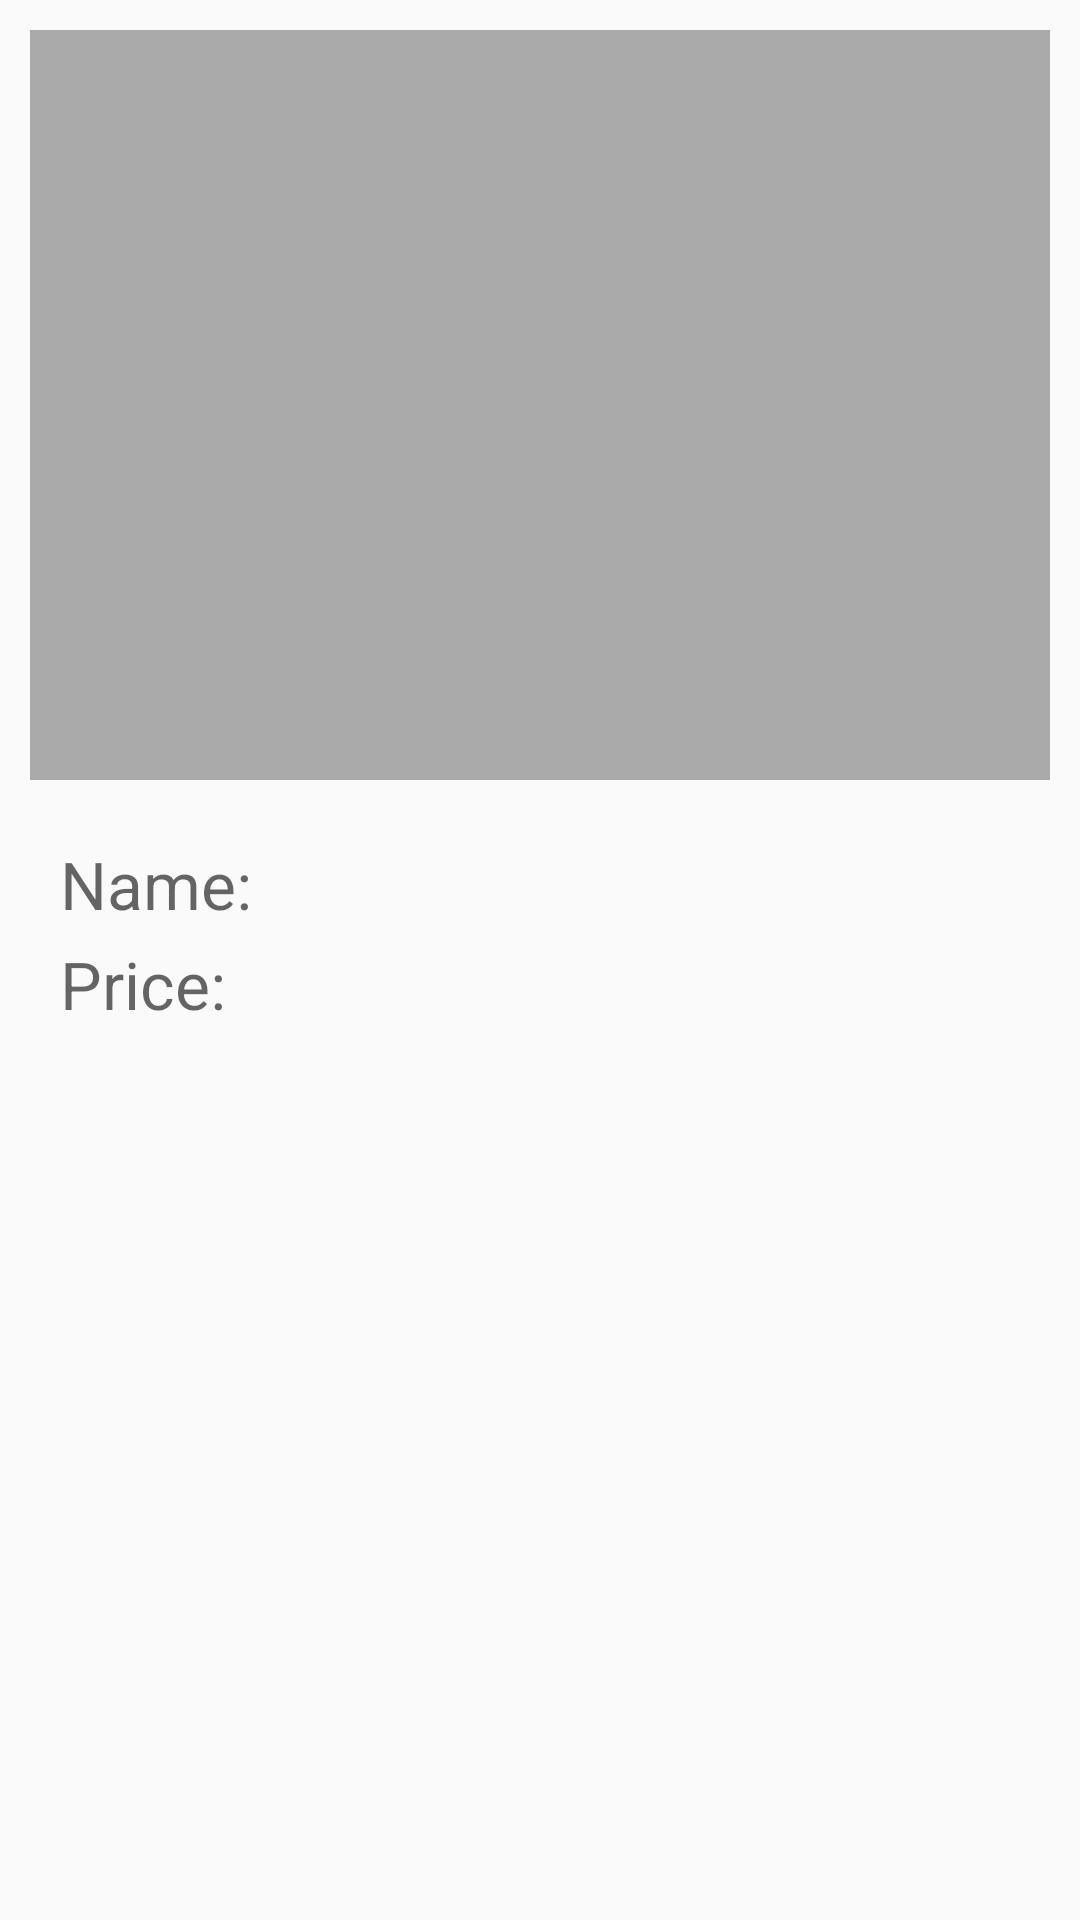

Produce the Android XML layout that renders to this screen, including the resource entries it uses.
<!-- AndroidManifest.xml: application theme AppTheme -->
<!-- res/layout/fragment_recipe_info.xml -->
<?xml version="1.0" encoding="utf-8"?>
<LinearLayout xmlns:android="http://schemas.android.com/apk/res/android"
    android:layout_width="match_parent"
    android:layout_height="match_parent"
    android:animateLayoutChanges="true"
    android:orientation="vertical">


    <ScrollView
        android:layout_width="match_parent"
        android:layout_height="match_parent">

        <LinearLayout
            android:layout_width="match_parent"
            android:layout_height="wrap_content"
            android:orientation="vertical"
            android:padding="10dp">

            <ImageView
                android:id="@+id/iv_recipe_image"
                android:layout_width="match_parent"
                android:layout_height="250dp"
                android:layout_marginBottom="10dp"
                android:background="@android:color/darker_gray"
                android:scaleType="centerCrop" />

            <LinearLayout
                android:id="@+id/ll_recipe_view"
                android:layout_width="match_parent"
                android:layout_height="wrap_content"
                android:orientation="vertical"
                android:padding="10dp"
                android:visibility="visible">

                <LinearLayout
                    android:layout_width="match_parent"
                    android:layout_height="wrap_content"
                    android:orientation="horizontal">

                    <TextView
                        android:layout_width="wrap_content"
                        android:layout_height="wrap_content"
                        android:hint="Name: "
                        android:textAppearance="?android:textAppearanceLarge" />

                    <TextView
                        android:id="@+id/tv_recipe_title"
                        android:layout_width="match_parent"
                        android:layout_height="wrap_content"
                        android:textAppearance="?android:textAppearanceLarge"
                        android:textColor="@android:color/black" />
                </LinearLayout>

                <LinearLayout
                    android:layout_width="match_parent"
                    android:layout_height="wrap_content"
                    android:orientation="horizontal">

                    <TextView
                        android:layout_width="wrap_content"
                        android:layout_height="wrap_content"
                        android:hint="Price: "
                        android:textAppearance="?android:textAppearanceLarge" />


                    <TextView
                        android:id="@+id/tv_recipe_price"
                        android:layout_width="match_parent"
                        android:layout_height="wrap_content"
                        android:paddingTop="8dp"
                        android:textAppearance="?android:textAppearanceMedium"
                        android:textColor="@android:color/black" />
                </LinearLayout>


                <TextView
                    android:id="@+id/tv_recipe_description"
                    android:layout_width="match_parent"
                    android:layout_height="wrap_content"
                    android:paddingTop="8dp"
                    android:textAppearance="?android:textAppearanceMedium"
                    android:textColor="@android:color/black" />


            </LinearLayout>


            <LinearLayout
                android:id="@+id/ll_recipe_edit"
                android:layout_width="match_parent"
                android:layout_height="wrap_content"
                android:orientation="vertical"
                android:padding="10dp"
                android:visibility="gone">

                <EditText
                    android:id="@+id/et_recipe_title"
                    android:layout_width="match_parent"
                    android:layout_height="wrap_content"
                    android:layout_marginBottom="5dp"
                    android:textAppearance="?android:textAppearanceLarge"
                    android:textColor="@android:color/black" />

                <EditText
                    android:id="@+id/et_recipe_price"
                    android:layout_width="match_parent"
                    android:layout_height="wrap_content"
                    android:layout_marginBottom="10dp"
                    android:inputType="number"
                    android:maxLength="9"
                    android:textAppearance="?android:textAppearanceMedium"
                    android:textColor="@android:color/black" />

                <EditText
                    android:id="@+id/et_recipe_desc"
                    android:layout_width="match_parent"
                    android:layout_height="wrap_content"
                    android:textAppearance="?android:textAppearanceMedium"
                    android:textColor="@android:color/black" />

            </LinearLayout>


        </LinearLayout>

    </ScrollView>


</LinearLayout>
<!-- resources referenced by this layout -->
<resources>
  <style name="AppTheme" parent="Theme.AppCompat.Light.NoActionBar">
          <item name="colorPrimary">@color/colorPrimary</item>
          <item name="colorPrimaryDark">@color/colorPrimaryDark</item>
          <item name="colorAccent">@color/colorAccent</item>
      </style>
  <color name="colorPrimary">#3F51B5</color>
  <color name="colorPrimaryDark">#303F9F</color>
  <color name="colorAccent">#A30000</color>
</resources>
